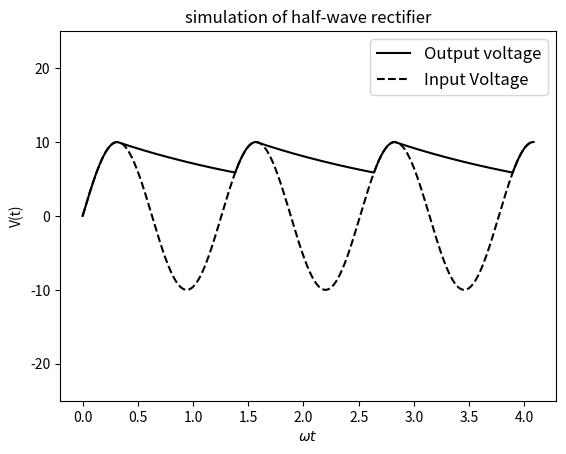

Recreate this plot in Python.
# simulation of half-wave rectifier
import numpy as np 
import matplotlib.pyplot as plt 
def f(RC,t,V): # RHS of capacitor discharging equation
    return -V/RC
def EulerHWR(f,pr,t,V,dt): # function to obtain discharging curve for half wave rectifier
    RC,om=pr
    t1=t+np.pi/(2*om)
    tt,VV=[],[]
    while True:
        dVdt=f(RC,t,V)
        tt.append(t)
        VV.append(V)
        if t>=t1 and abs(V-Vs*np.sin(om*t))<dt*20: # tolerence reduced
            break
        V+=dVdt*dt
        t+=dt
    return tt,VV
R,C,Vs=400,5e-3,10 # values of cicuit elements
RC,om=R*C,5.0
nc=3 # number of cycles
dt=0.0005 # increment
tt,VV=[],[] # for recoding time vs output voltage
t0,V0=np.pi/(2*om),Vs
t1=0
while t1<=t0: # initial phase 0<=wt<=pi/2
    VV.append(Vs*np.sin(om*t1))
    tt.append(t1)
    t1+=dt
for i in range(nc): # later phase wt>pi/2
    t,V=EulerHWR(f,[RC,om],t0,V0,dt)
    tt.extend(t)
    VV.extend(V) # capacitor discharge voltage recorded
    t1=tt[len(tt)-1] # intersecting point
    t0+=2*np.pi/om
    while t1<=t0:
        VV.append(Vs*np.sin(om*t1)) # signal voltage recorded
        tt.append(t1)
        t1+=dt
plt.plot(tt,VV,'k-',label='Output voltage')
tt=np.asarray(tt)
plt.plot(tt,Vs*np.sin(om*tt),'k--',label='Input Voltage')
plt.ylim(-2.5*Vs,2.5*Vs)
plt.title('simulation of half-wave rectifier')
plt.legend(loc='best',prop={'size':12})
plt.xlabel(r'$\omega t$')
plt.ylabel('V(t)')
plt.show()